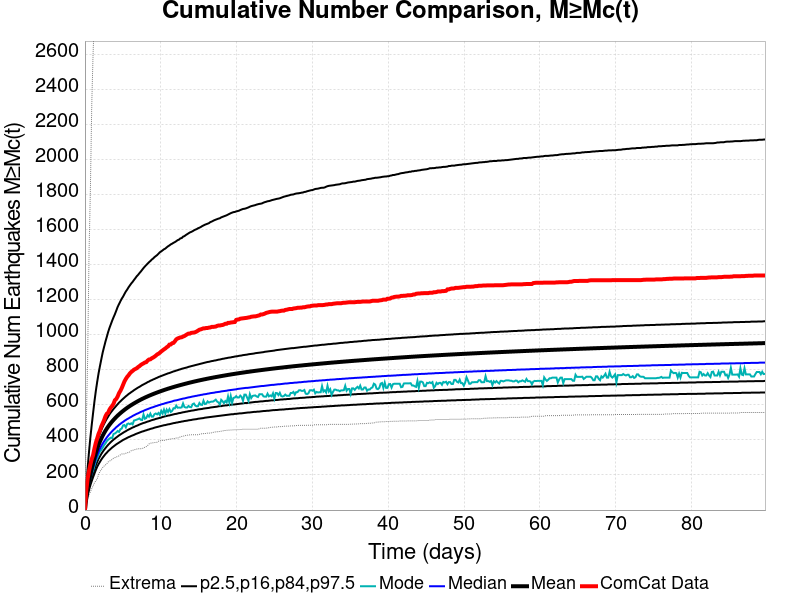

The table this chart was drawn from, first rows:
Time (days), ComCat Data, Simulation Mean, Simulation Median, Simulation Mode, Simulation Minimum, Simulation Maximum, 2.5 %-ile, 16 %-ile, 84 %-ile, 97.5 %-ile
0.0, 0.0, 0.0, 0.0, 0.0, 0.0, 0.0, 0.0, 0.0, 0.0, 0.0
0.1797, 114.0, 72.95, 69.0, 64.0, 29.0, 499.0, 48.0, 57.0, 84.0, 135.0
0.3594, 180.0, 123.6, 114.0, 108.0, 57.0, 871.0, 85.0, 98.0, 139.0, 242.0
0.5391, 224.0, 166, 152.0, 146.0, 86.0, 1466, 115.0, 132.0, 186.0, 333.0
0.7188, 260.0, 203.4, 185.0, 181.0, 104.0, 1826, 142.0, 161.0, 228.0, 415.0
0.8986, 291.0, 236.7, 215.0, 207.0, 122.0, 2314, 166.0, 187.0, 265.0, 487.0
1.078, 314.0, 268.2, 243.0, 226.0, 138.0, 2614, 188.0, 212.0, 300.0, 555.0
1.258, 352.0, 297.7, 268.0, 254.0, 156.0, 2809, 209.0, 234.0, 333.0, 621.0
1.438, 384.0, 325.7, 293.0, 281.0, 167.0, 3190, 229.0, 256.0, 364.0, 680.0
1.617, 409.0, 350, 314.0, 297.0, 178.0, 3615, 247.0, 275.0, 391.0, 732.0
1.797, 435.0, 371.5, 333.0, 317.0, 202.0, 3840, 262.0, 292.0, 416.0, 780.0
1.977, 453.0, 390.8, 350.0, 334.0, 220.0, 4216, 275.0, 306.0, 437.0, 821.0
2.157, 477.0, 408.2, 365.0, 343.0, 231.0, 4705, 288.0, 320.0, 457.0, 860.0
2.336, 494.0, 424, 379.0, 356.0, 242.0, 4956, 299.0, 332.0, 475.0, 898.0
2.516, 512.0, 438.6, 391.0, 370.0, 251.0, 5130, 309.0, 343.0, 491.0, 929.0
2.696, 534.0, 452, 403.0, 380.0, 257.0, 5292, 319.0, 353.0, 506.0, 960.0
2.875, 549.0, 464.3, 414.0, 393.0, 264.0, 5437, 327.0, 363.0, 520.0, 987.0
3.055, 555.0, 475.8, 424.0, 401.0, 274.0, 5562, 336.0, 372.0, 533.0, 1015
3.235, 573.0, 486.5, 433.0, 408.0, 280.0, 5636, 343.0, 380.0, 546.0, 1039
3.415, 585.0, 496.5, 442.0, 413.0, 283.0, 5702, 350.0, 388.0, 557.0, 1060
3.594, 594.0, 505.9, 450.0, 411.0, 289.0, 5842, 357.0, 395.0, 567.0, 1081
3.774, 607.0, 514.7, 458.0, 434.0, 296.0, 6068, 363.0, 402.0, 577.0, 1100
3.954, 627.0, 523, 465.0, 437.0, 299.0, 6266, 369.0, 408.0, 586.0, 1118
4.133, 634.0, 531.1, 473.0, 443.0, 302.0, 6385, 375.0, 414.0, 595.0, 1138
4.313, 648.0, 538.7, 479.0, 451.0, 307.0, 6486, 380.0, 420.0, 604.0, 1159
4.493, 667.0, 546, 486.0, 446.0, 309.0, 6576, 385.0, 426.0, 613.0, 1175
4.673, 680.0, 552.9, 492.0, 461.0, 315.0, 6699, 390.0, 431.0, 620.0, 1191
4.852, 696.0, 559.4, 498.0, 465.0, 320.0, 6793, 395.0, 436.0, 628.0, 1206
5.032, 715.0, 565.8, 503.0, 483.0, 320.0, 6878, 400.0, 441.0, 635.0, 1218
5.212, 734.0, 571.9, 509.0, 485.0, 321.0, 6933, 404.0, 446.0, 642.0, 1233
5.391, 748.0, 577.8, 514.0, 472.0, 324.0, 6988, 408.0, 450.0, 649.0, 1247
5.571, 760.0, 583.4, 519.0, 491.0, 328.0, 7041, 412.0, 455.0, 655.0, 1258
5.751, 769.0, 588.8, 523.0, 494.0, 328.0, 7095, 416.0, 459.0, 662.0, 1271
5.93, 780.0, 594.1, 528.0, 490.0, 332.0, 7139, 419.0, 463.0, 667.0, 1282
6.11, 788.0, 599.1, 532.0, 495.0, 339.0, 7224, 423.0, 467.0, 673.0, 1293
6.29, 794.0, 603.9, 537.0, 489.0, 341.0, 7894, 426.0, 471.0, 678.0, 1302
6.47, 801.0, 608.5, 541.0, 511.0, 343.0, 8299, 429.0, 474.0, 684.0, 1313
6.649, 805.0, 613.1, 545.0, 513.0, 346.0, 8558, 433.0, 478.0, 689.0, 1323
6.829, 809.0, 617.5, 549.0, 516.0, 348.0, 8789, 436.0, 481.0, 694.0, 1334
7.009, 816.0, 621.8, 552.0, 519.0, 350.0, 8951, 439.0, 484.0, 699.0, 1342
7.188, 821.0, 626.1, 556.0, 523.0, 350.0, 9101, 442.0, 488.0, 703.0, 1352
7.368, 828.0, 630.2, 560.0, 515.0, 350.0, 9277, 445.0, 491.0, 708.0, 1361
7.548, 833.0, 634.2, 563.0, 514.0, 352.0, 9450, 448.0, 494.0, 713.0, 1371
7.728, 837.0, 638, 566.0, 545.0, 353.0, 9544, 450.0, 497.0, 717.0, 1381
7.907, 842.0, 641.6, 570.0, 521.0, 359.0, 9632, 453.0, 499.0, 721.0, 1390
8.087, 844.0, 645.2, 573.0, 525.0, 362.0, 9701, 455.0, 502.0, 725.0, 1398
8.267, 853.0, 648.7, 576.0, 542.0, 368.0, 9753, 458.0, 505.0, 730.0, 1406
8.446, 859.0, 652.1, 579.0, 533.0, 377.0, 9830, 460.0, 507.0, 733.0, 1414
8.626, 860.0, 655.4, 582.0, 550.0, 382.0, 9904, 463.0, 510.0, 738.0, 1421
8.806, 866.0, 658.6, 585.0, 533.0, 382.0, 9953, 465.0, 513.0, 741.0, 1429
8.986, 870.0, 661.8, 587.0, 533.0, 384.0, 10039, 467.0, 515.0, 745.0, 1435
9.165, 875.0, 664.9, 590.0, 547.0, 385.0, 10119, 470.0, 517.0, 748.0, 1443
9.345, 881.0, 667.9, 593.0, 551.0, 386.0, 10172, 472.0, 520.0, 752.0, 1449
9.525, 888.0, 670.8, 595.0, 546.0, 387.0, 10228, 474.0, 522.0, 755.0, 1455
9.704, 892.0, 673.7, 598.0, 554.0, 393.0, 10266, 476.0, 524.0, 759.0, 1463
9.884, 898.0, 676.5, 600.0, 542.0, 395.0, 10314, 478.0, 526.0, 762.0, 1471
10.06, 905.0, 679.3, 603.0, 566.0, 397.0, 10353, 480.0, 528.0, 765.0, 1476
10.24, 911.0, 682, 605.0, 551.0, 397.0, 10388, 482.0, 531.0, 768.0, 1482
10.42, 917.0, 684.7, 607.0, 573.0, 397.0, 10413, 484.0, 533.0, 771.0, 1488
10.6, 922.0, 687.3, 610.0, 550.0, 400.0, 10473, 485.0, 535.0, 774.0, 1492
... 440 more rows
